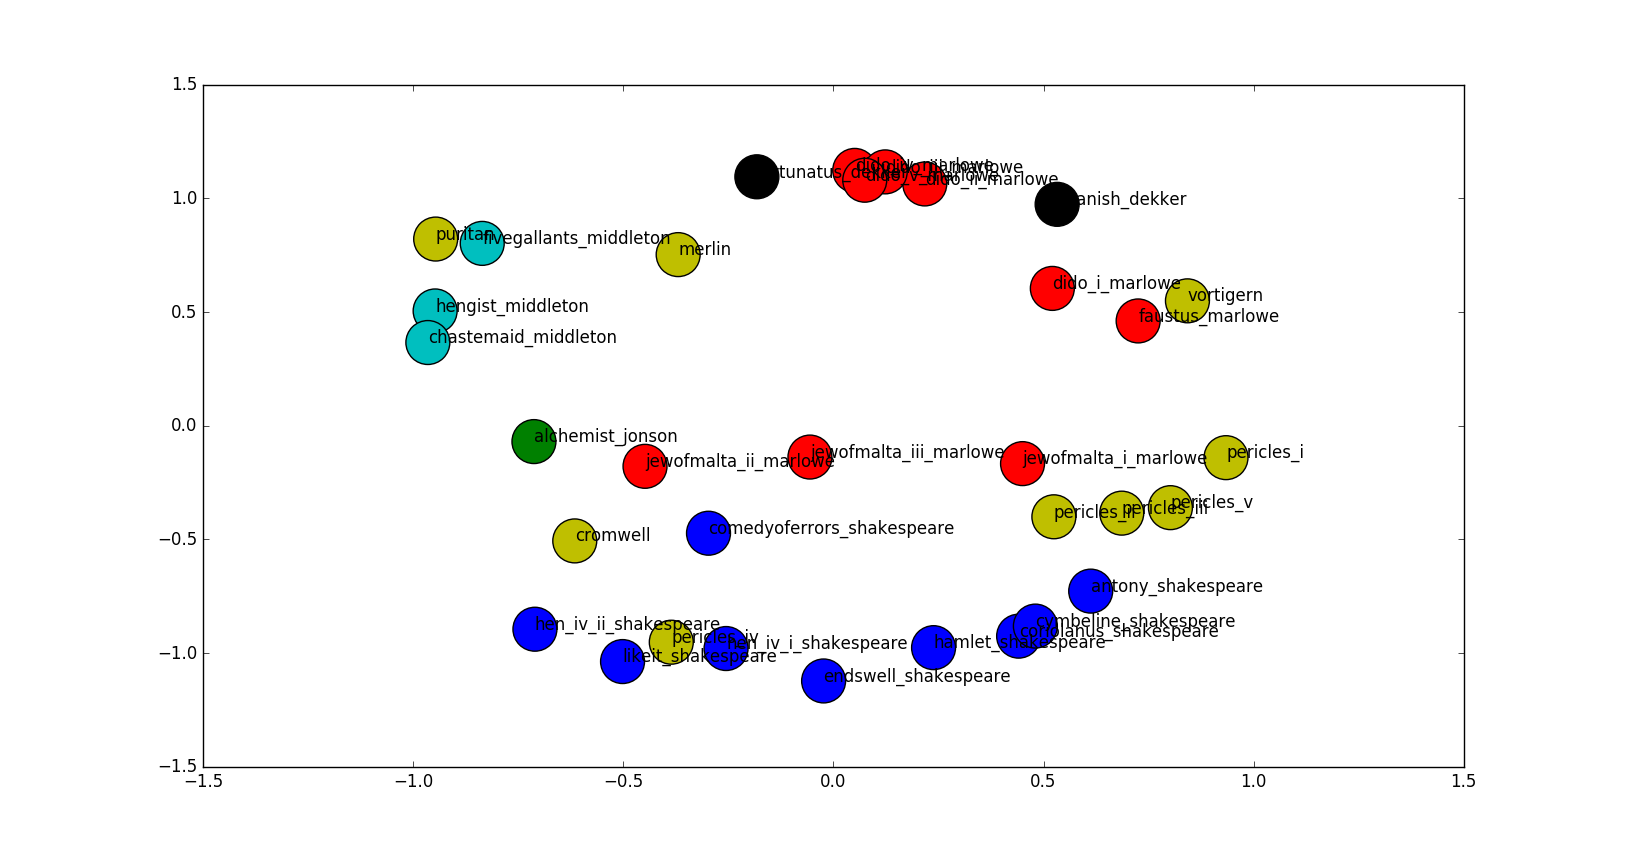

The file beside this chart, header and first rows:
, 0, 1, 2, 3, 4, 5, code
dido_ii_marlowe.txt, -0.5889, 0.4145, 0.4715, -0.4583, 0.2008, 0.0931, 2.0
alchemist_jonson.txt, 0.4814, -0.429, 0.07892, -0.6294, 0.04975, 0.4234, 3.0
faustus_marlowe.txt, -0.3738, 0.5607, -0.3377, 0.1865, 0.08037, 0.6251, 2.0
coriolanus_shakespeare.txt, -0.0375, -0.6675, -0.09484, 0.3939, -0.623, -0.02807, 1.0
pericles_i.txt, 0.0047, -0.2268, 0.4844, 0.7072, -0.1946, 0.4194, 0.0
spanish_dekker.txt, -0.7465, 0.2783, 0.4397, 0.1491, 0.363, 0.134, 4.0
pericles_ii.txt, 0.5301, -0.1905, 0.2539, 0.3424, -0.439, 0.5553, 0.0
fivegallants_middleton.txt, 0.1589, 0.06809, 0.3676, -0.3687, 0.632, -0.5473, 5.0
jewofmalta_iii_marlowe.txt, -0.0343, -0.2269, -0.4334, -0.3489, -0.159, 0.7826, 2.0
comedyoferrors_shakespeare.txt, 0.5684, -0.4822, -0.259, -0.3194, -0.3387, 0.4007, 1.0
antony_shakespeare.txt, -0.02761, -0.4519, 0.0398, 0.2485, -0.8239, 0.2301, 1.0
hen_iv_i_shakespeare.txt, -0.03901, -0.1747, -0.6979, 0.678, 0.08353, 0.1192, 1.0
cymbeline_shakespeare.txt, 0.1348, -0.7087, 0.04617, 0.3849, -0.5702, -0.06442, 1.0
likeit_shakespeare.txt, 0.3152, -0.1228, -0.7655, 0.3163, -0.3302, -0.3007, 1.0
hen_iv_ii_shakespeare.txt, 0.07352, -0.3103, -0.7854, 0.5077, 0.1403, -0.06327, 1.0
pericles_iii.txt, 0.2757, -0.1563, 0.3752, 0.1239, -0.7459, 0.4325, 0.0
dido_iv_marlowe.txt, -0.4706, 0.4608, 0.497, -0.4893, 0.2675, -0.09062, 2.0
pericles_v.txt, 0.3592, -0.4764, 0.5374, 0.3628, -0.3132, 0.3544, 0.0
jewofmalta_i_marlowe.txt, 0.2212, -0.3327, 0.1517, 0.1166, -0.196, 0.8748, 2.0
puritan.txt, -0.009662, 0.1825, 0.08111, -0.3184, 0.4413, -0.8148, 0.0
dido_i_marlowe.txt, -0.3878, 0.2393, 0.2391, -0.2612, 0.09456, 0.8112, 2.0
fortunatus_dekker.txt, -0.635, 0.6909, -0.08967, 0.1215, 0.3024, -0.07208, 4.0
cromwell.txt, 0.7767, 0.2321, -0.2894, 0.07857, -0.3573, 0.3539, 0.0
hengist_middleton.txt, 0.3581, -0.1325, 0.4032, -0.1368, 0.7989, -0.1861, 5.0
dido_iii_marlowe.txt, -0.5484, 0.4415, 0.4598, -0.5082, 0.1583, -0.09793, 2.0
hamlet_shakespeare.txt, 0.01193, -0.5291, -0.411, 0.2196, -0.7082, 0.03365, 1.0
merlin.txt, 0.3381, 0.6199, 0.6383, 0.08584, 0.2933, 0.02419, 0.0
dido_v_marlowe.txt, -0.4183, 0.4567, 0.5272, -0.5466, 0.1972, -0.02761, 2.0
chastemaid_middleton.txt, 0.4806, -0.1266, 0.2695, -0.2712, 0.7778, 0.0432, 5.0
jewofmalta_ii_marlowe.txt, 0.3958, -0.1977, -0.1614, -0.6428, -0.3336, 0.5038, 2.0
vortigern.txt, -0.3042, 0.4422, 0.6275, 0.2047, -0.2044, 0.4843, 0.0
pericles_iv.txt, 0.6279, -0.08819, -0.4608, 0.4557, -0.3866, -0.1688, 0.0
endswell_shakespeare.txt, 0.1439, -0.3873, -0.4931, 0.1664, -0.6243, -0.4107, 1.0
